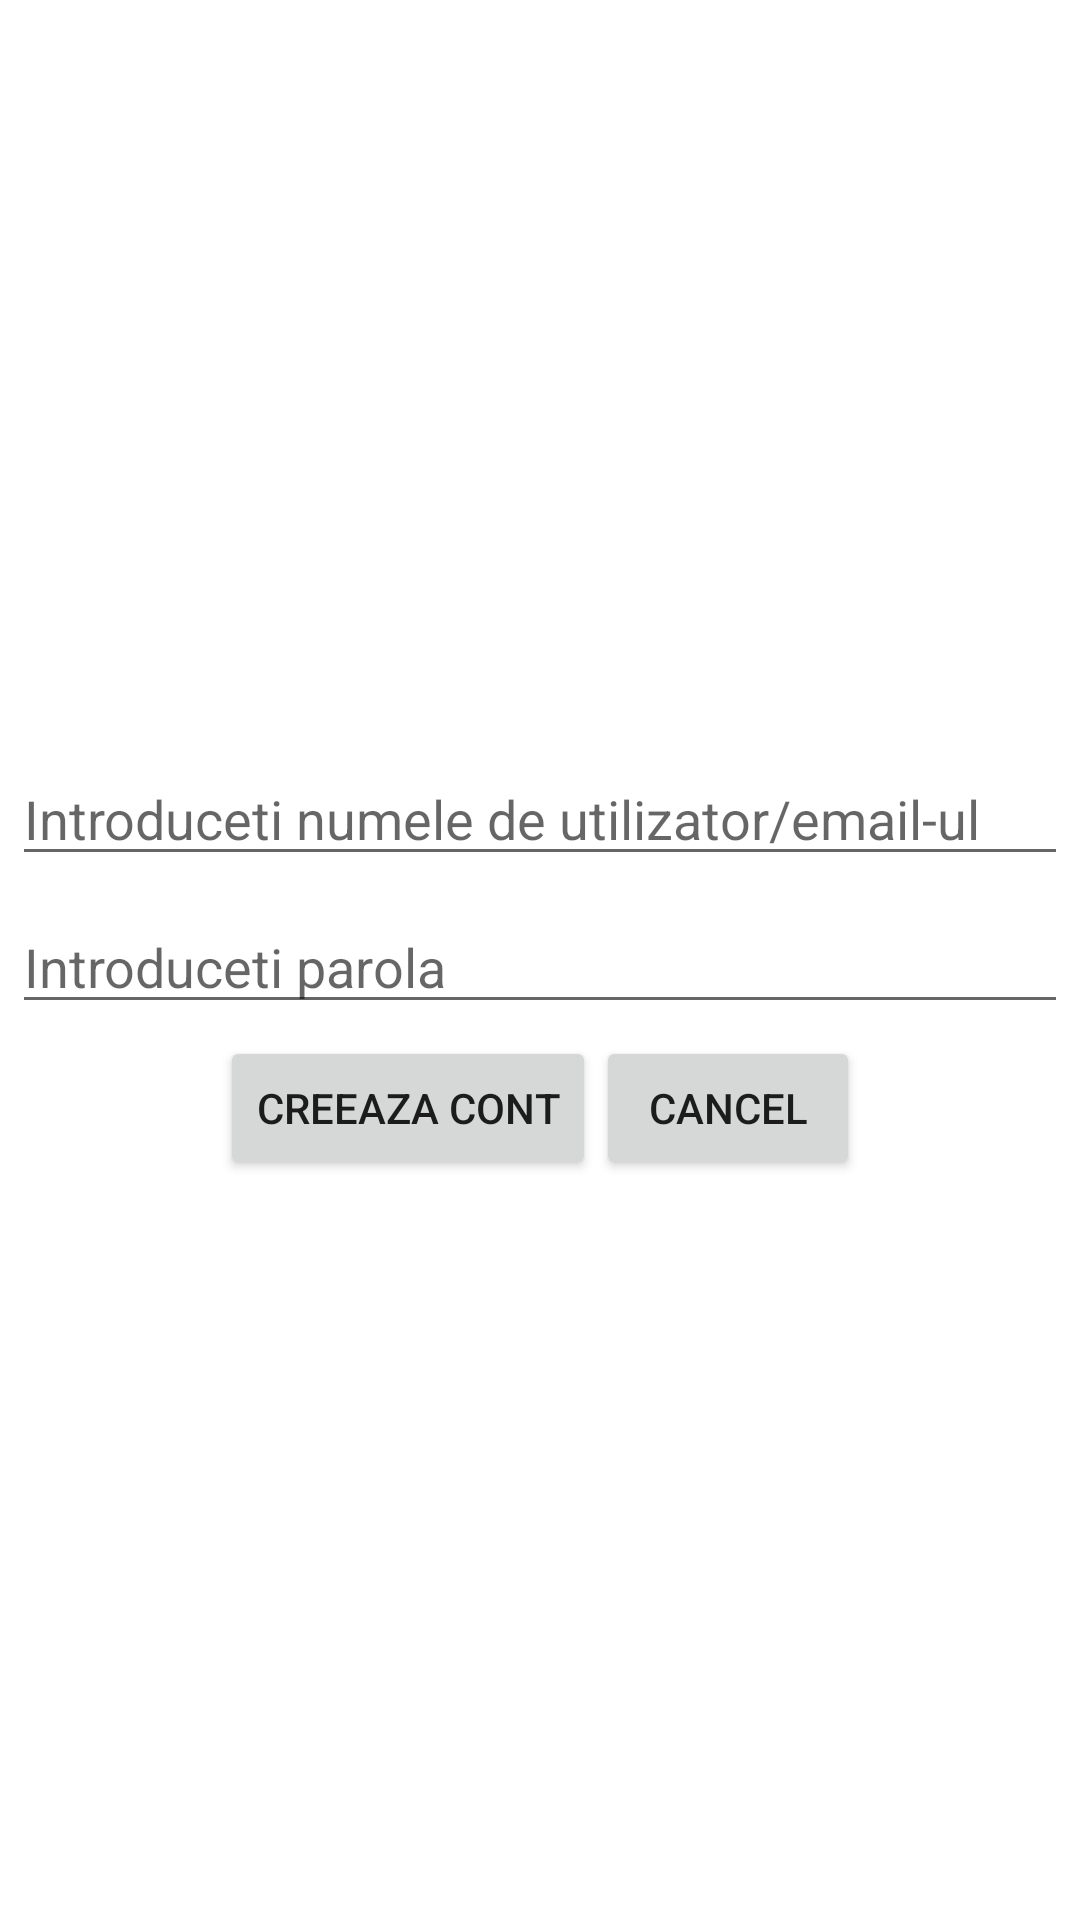

This screen was rendered from an Android layout file. Write that file and the resources it references.
<!-- AndroidManifest.xml: application theme Theme.SMAProject -->
<!-- res/layout/activity_register.xml -->
<?xml version="1.0" encoding="utf-8"?>
<LinearLayout xmlns:android="http://schemas.android.com/apk/res/android"
    xmlns:app="http://schemas.android.com/apk/res-auto"
    xmlns:tools="http://schemas.android.com/tools"
    android:layout_width="match_parent"
    android:layout_height="match_parent"
    tools:context=".RegisterActivity"

    android:orientation="vertical"
    android:gravity="center">
    <LinearLayout
        android:layout_width="match_parent"
        android:layout_height="wrap_content"
        android:orientation="vertical"
        android:gravity="center">
        <EditText
            android:id="@+id/emailtxt"
            android:layout_width="match_parent"
            android:layout_height="wrap_content"
            android:hint="Introduceti numele de utilizator/email-ul"
            android:layout_margin="4dp"/>
        <EditText
            android:id="@+id/pswrdtxt"
            android:layout_width="match_parent"
            android:layout_height="wrap_content"
            android:hint="Introduceti parola"
            android:layout_margin="4dp"
            android:inputType="textPassword"/>




    </LinearLayout>



    <LinearLayout
        android:layout_width="match_parent"
        android:layout_height="wrap_content"
        android:orientation="horizontal"
        android:gravity="center">
        <Button
            android:id="@+id/btn_register"
            android:text="Creeaza Cont"
            android:onClick="onRegister"
            android:layout_width="wrap_content"
            android:layout_height="wrap_content"
            />
        <Button
            android:id="@+id/btn_cancel"
            android:text="Cancel"
            android:layout_width="wrap_content"
            android:layout_height="wrap_content"
            />

    </LinearLayout>
</LinearLayout>
<!-- resources referenced by this layout -->
<resources>
  <style name="Theme.SMAProject" parent="Theme.MaterialComponents.DayNight.DarkActionBar">
          
          <item name="colorPrimary">@color/purple_500</item>
          <item name="colorPrimaryVariant">@color/purple_700</item>
          <item name="colorOnPrimary">@color/white</item>
          
          <item name="colorSecondary">@color/teal_200</item>
          <item name="colorSecondaryVariant">@color/teal_700</item>
          <item name="colorOnSecondary">@color/black</item>
          
          <item name="android:statusBarColor" tools:targetApi="l">?attr/colorPrimaryVariant</item>
          
      </style>
  <!-- not gathered from this repository: default colours our renderer supplied (Android Studio template values) -->
  <color name="purple_500">#FF6200EE</color>
  <color name="purple_700">#FF3700B3</color>
  <color name="teal_200">#FF03DAC5</color>
  <color name="teal_700">#FF018786</color>
  <color name="black">#FF000000</color>
  <color name="white">#FFFFFFFF</color>
</resources>
